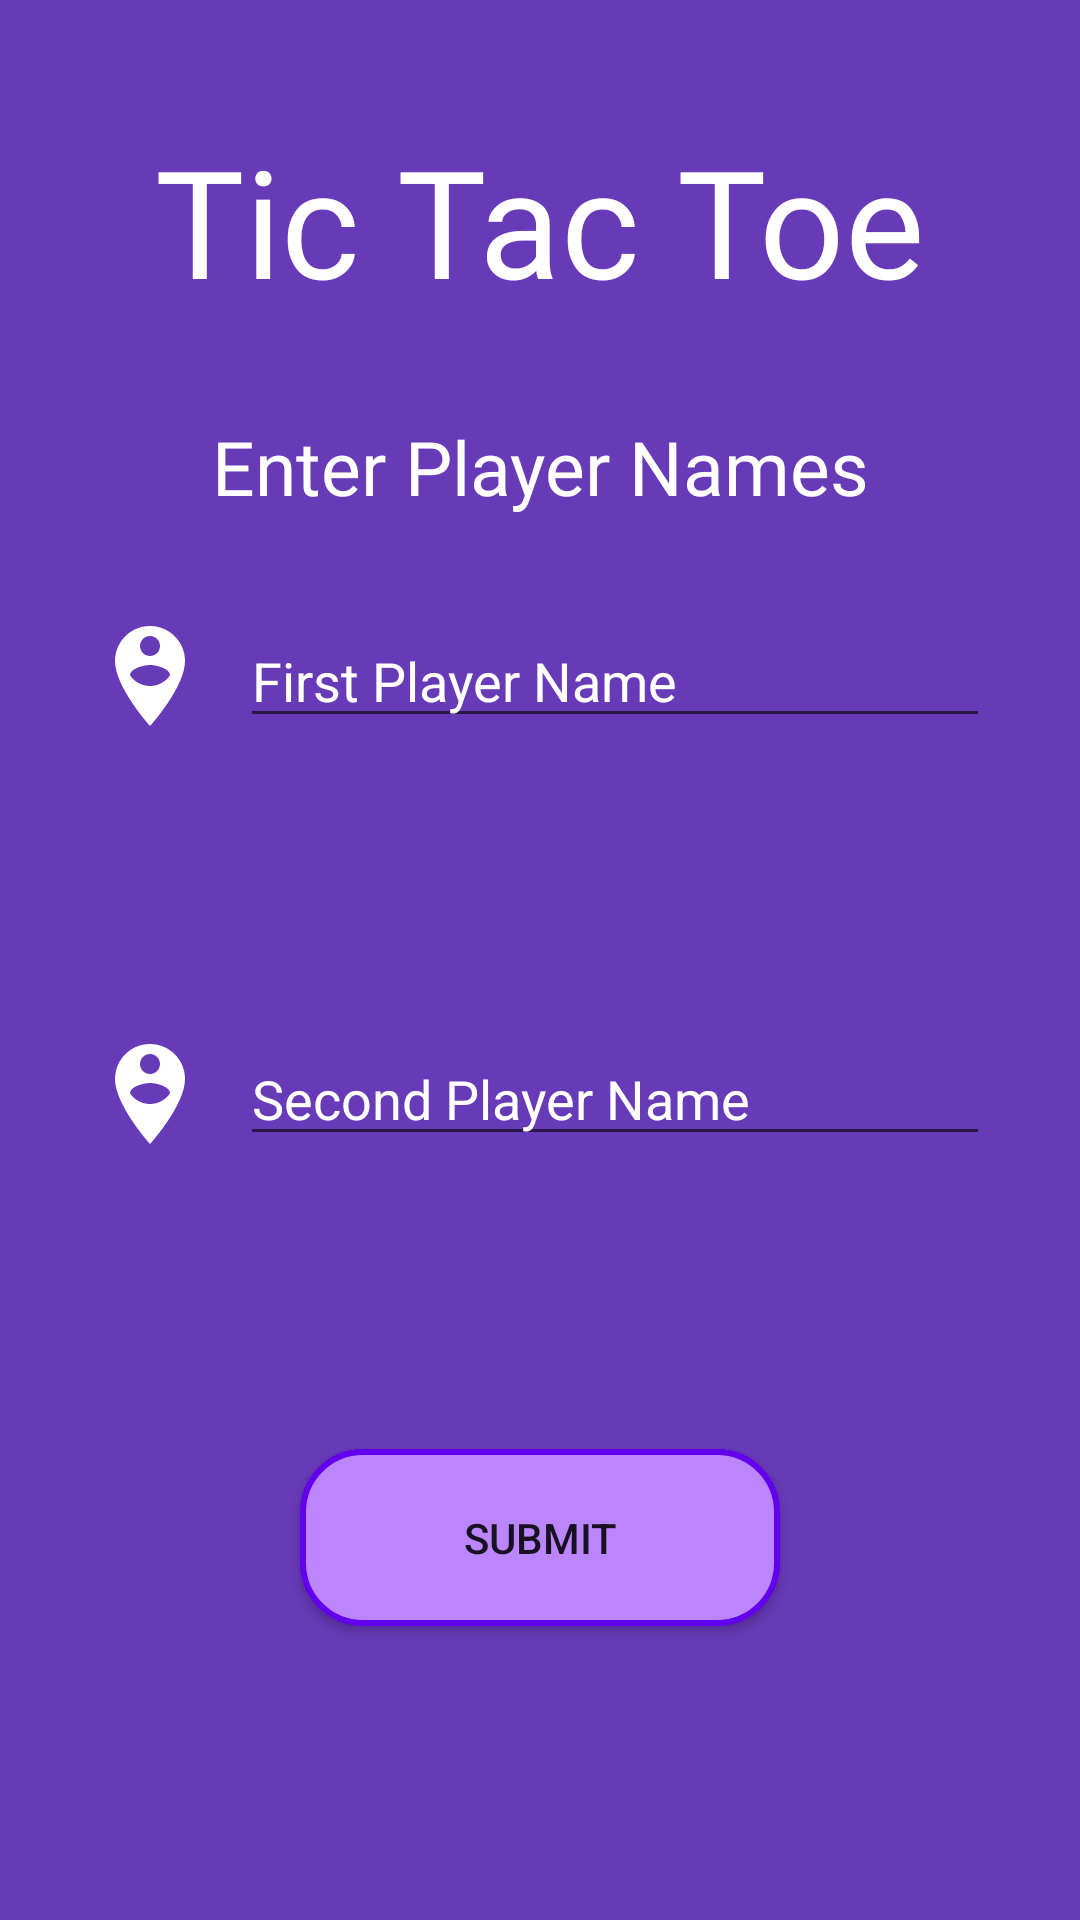

Here is an Android app screen rendered from its layout file. Give the layout XML and the strings, colors and styles it references.
<!-- AndroidManifest.xml: application theme Theme.TicTacToe -->
<!-- res/layout/activity_get_user_namas.xml -->
<?xml version="1.0" encoding="utf-8"?>
<androidx.constraintlayout.widget.ConstraintLayout xmlns:android="http://schemas.android.com/apk/res/android"
    xmlns:app="http://schemas.android.com/apk/res-auto"
    xmlns:tools="http://schemas.android.com/tools"
    android:layout_width="match_parent"
    android:layout_height="match_parent"
    android:background="@color/tttBackgroundColour"
    tools:context=".ui.GetUserNames">

    <TextView
        android:layout_width="wrap_content"
        android:layout_height="wrap_content"
        android:textSize="25sp"
        android:text="Enter Player Names"
        android:textColor="@color/white"
        android:textAppearance="@style/ticHomeText"
        app:layout_constraintBottom_toTopOf="@+id/firstPlayerName"
        app:layout_constraintEnd_toEndOf="parent"
        app:layout_constraintStart_toStartOf="parent"
        app:layout_constraintTop_toBottomOf="@id/homeTicText" />

    <TextView
        android:id="@+id/homeTicText"
        android:layout_width="wrap_content"
        android:layout_height="wrap_content"
        android:text="@string/tic_tac_toe"
        android:textColor="@color/white"
        android:layout_marginTop="40dp"
        android:textAppearance="@style/ticUserNameTitle"
        app:layout_constraintLeft_toLeftOf="parent"
        app:layout_constraintRight_toRightOf="parent"
        app:layout_constraintTop_toTopOf="parent" />
    <View
        android:id="@+id/player1Icon"
        android:layout_width="40dp"
        android:layout_height="40dp"
        android:layout_marginStart="30dp"
        android:layout_marginEnd="10dp"
        android:backgroundTint="@color/white"
        android:background="@drawable/ic_person_pin_circle"
        app:layout_constraintTop_toTopOf="@id/firstPlayerName"
        app:layout_constraintBottom_toBottomOf="@id/firstPlayerName"
        app:layout_constraintStart_toStartOf="parent"
        app:layout_constraintEnd_toStartOf="@id/firstPlayerName"
        />
    <EditText
        android:id="@+id/firstPlayerName"
        android:layout_width="0dp"
        android:layout_height="wrap_content"
        android:textColor="@color/white"
        android:textColorHint="@color/white"
        android:hint="@string/FirstName"
        android:layout_marginEnd="30dp"
        app:layout_constraintTop_toBottomOf="@id/homeTicText"
        app:layout_constraintStart_toEndOf="@id/player1Icon"
        app:layout_constraintEnd_toEndOf="parent"
        app:layout_constraintBottom_toTopOf="@id/secondPlayerName"
        />
    <View
        android:id="@+id/player2Icon"
        android:layout_width="40dp"
        android:layout_height="40dp"
        android:backgroundTint="@color/white"
        android:background="@drawable/ic_person_pin_circle"
        android:layout_marginStart="30dp"
        android:layout_marginEnd="10dp"
        app:layout_constraintTop_toTopOf="@id/secondPlayerName"
        app:layout_constraintBottom_toBottomOf="@id/secondPlayerName"
        app:layout_constraintStart_toStartOf="parent"
        app:layout_constraintEnd_toStartOf="@id/secondPlayerName"
        />
    <EditText
        android:id="@+id/secondPlayerName"
        android:layout_width="0dp"
        android:layout_height="wrap_content"
        android:layout_marginEnd="30dp"
        android:hint="@string/SecondName"
        android:textColor="@color/white"
        android:textColorHint="@color/white"
        app:layout_constraintTop_toBottomOf="@id/firstPlayerName"
        app:layout_constraintStart_toEndOf="@id/player2Icon"
        app:layout_constraintEnd_toEndOf="parent"
        app:layout_constraintBottom_toTopOf="@id/homeSubmitButton"
        />

    <androidx.appcompat.widget.AppCompatButton
        android:id="@+id/homeSubmitButton"
        android:layout_width="0dp"
        android:layout_height="wrap_content"
        android:layout_marginStart="100dp"
        android:layout_marginEnd="100dp"
        android:padding="20dp"
        android:background="@drawable/play_button_design"
        android:text="@string/submit"
        app:layout_constraintBottom_toBottomOf="parent"
        app:layout_constraintEnd_toEndOf="parent"
        app:layout_constraintStart_toStartOf="parent"
        app:layout_constraintTop_toBottomOf="@id/secondPlayerName"
        />
</androidx.constraintlayout.widget.ConstraintLayout>
<!-- resources referenced by this layout -->
<resources>
  <color name="tttBackgroundColour">#673AB7</color>       //#1A237E
  <color name="white">#FFFFFFFF</color>
  <!-- drawable ic_person_pin_circle (drawable) -->
  <vector android:height="24dp" android:tint="#686068"
      android:viewportHeight="24" android:viewportWidth="24"
      android:width="24dp" xmlns:android="http://schemas.android.com/apk/res/android">
      <path android:fillColor="@android:color/white" android:pathData="M12,2C8.14,2 5,5.14 5,9c0,5.25 7,13 7,13s7,-7.75 7,-13C19,5.14 15.86,2 12,2zM12,4c1.1,0 2,0.9 2,2c0,1.11 -0.9,2 -2,2s-2,-0.89 -2,-2C10,4.9 10.9,4 12,4zM12,14c-1.67,0 -3.14,-0.85 -4,-2.15c0.02,-1.32 2.67,-2.05 4,-2.05s3.98,0.73 4,2.05C15.14,13.15 13.67,14 12,14z"/>
  </vector>
  <!-- drawable play_button_design (drawable) -->
  <?xml version="1.0" encoding="utf-8"?>
  <layer-list xmlns:android="http://schemas.android.com/apk/res/android">
  <item>
      <shape android:shape="rectangle">
          <solid android:color="@color/purple_200"/>
          <corners android:radius="20dp"/>
          <stroke android:color="@color/purple_500" android:width="2dp"/>
      </shape>
  </item>
  </layer-list>
  <string name="FirstName">First Player Name</string>
  <string name="SecondName">Second Player Name</string>
  <string name="submit">Submit</string>
  <string name="tic_tac_toe">Tic Tac Toe</string>
  <style name="ticHomeText">
          <item name="android:fontFamily">@font/stixtwotext_bold</item>
          <item name="android:textSize">31sp</item>
          <item name="android:textColor">#7E7B7B</item>
      </style>
  <style name="ticUserNameTitle">
          <item name="android:fontFamily">@font/stixtwotext_bold</item>
          <item name="android:textSize">50sp</item>
          <item name="android:textColor">#7E7B7B</item>
      </style>
  <style name="Theme.TicTacToe" parent="Theme.MaterialComponents.DayNight.NoActionBar">
          
          <item name="colorPrimary">@color/purple_500</item>
          <item name="colorPrimaryVariant">@color/purple_700</item>
          <item name="colorOnPrimary">@color/white</item>
          
          <item name="colorSecondary">@color/teal_200</item>
          <item name="colorSecondaryVariant">@color/teal_700</item>
          <item name="colorOnSecondary">@color/black</item>
          
          <item name="android:statusBarColor" tools:targetApi="l">?attr/colorPrimaryVariant</item>
          
  
      </style>
  <color name="purple_200">#FFBB86FC</color>
  <color name="purple_500">#FF6200EE</color>
  <color name="purple_700">#FF3700B3</color>
  <color name="teal_200">#FF03DAC5</color>
  <color name="teal_700">#FF018786</color>
  <color name="black">#FF000000</color>
</resources>
